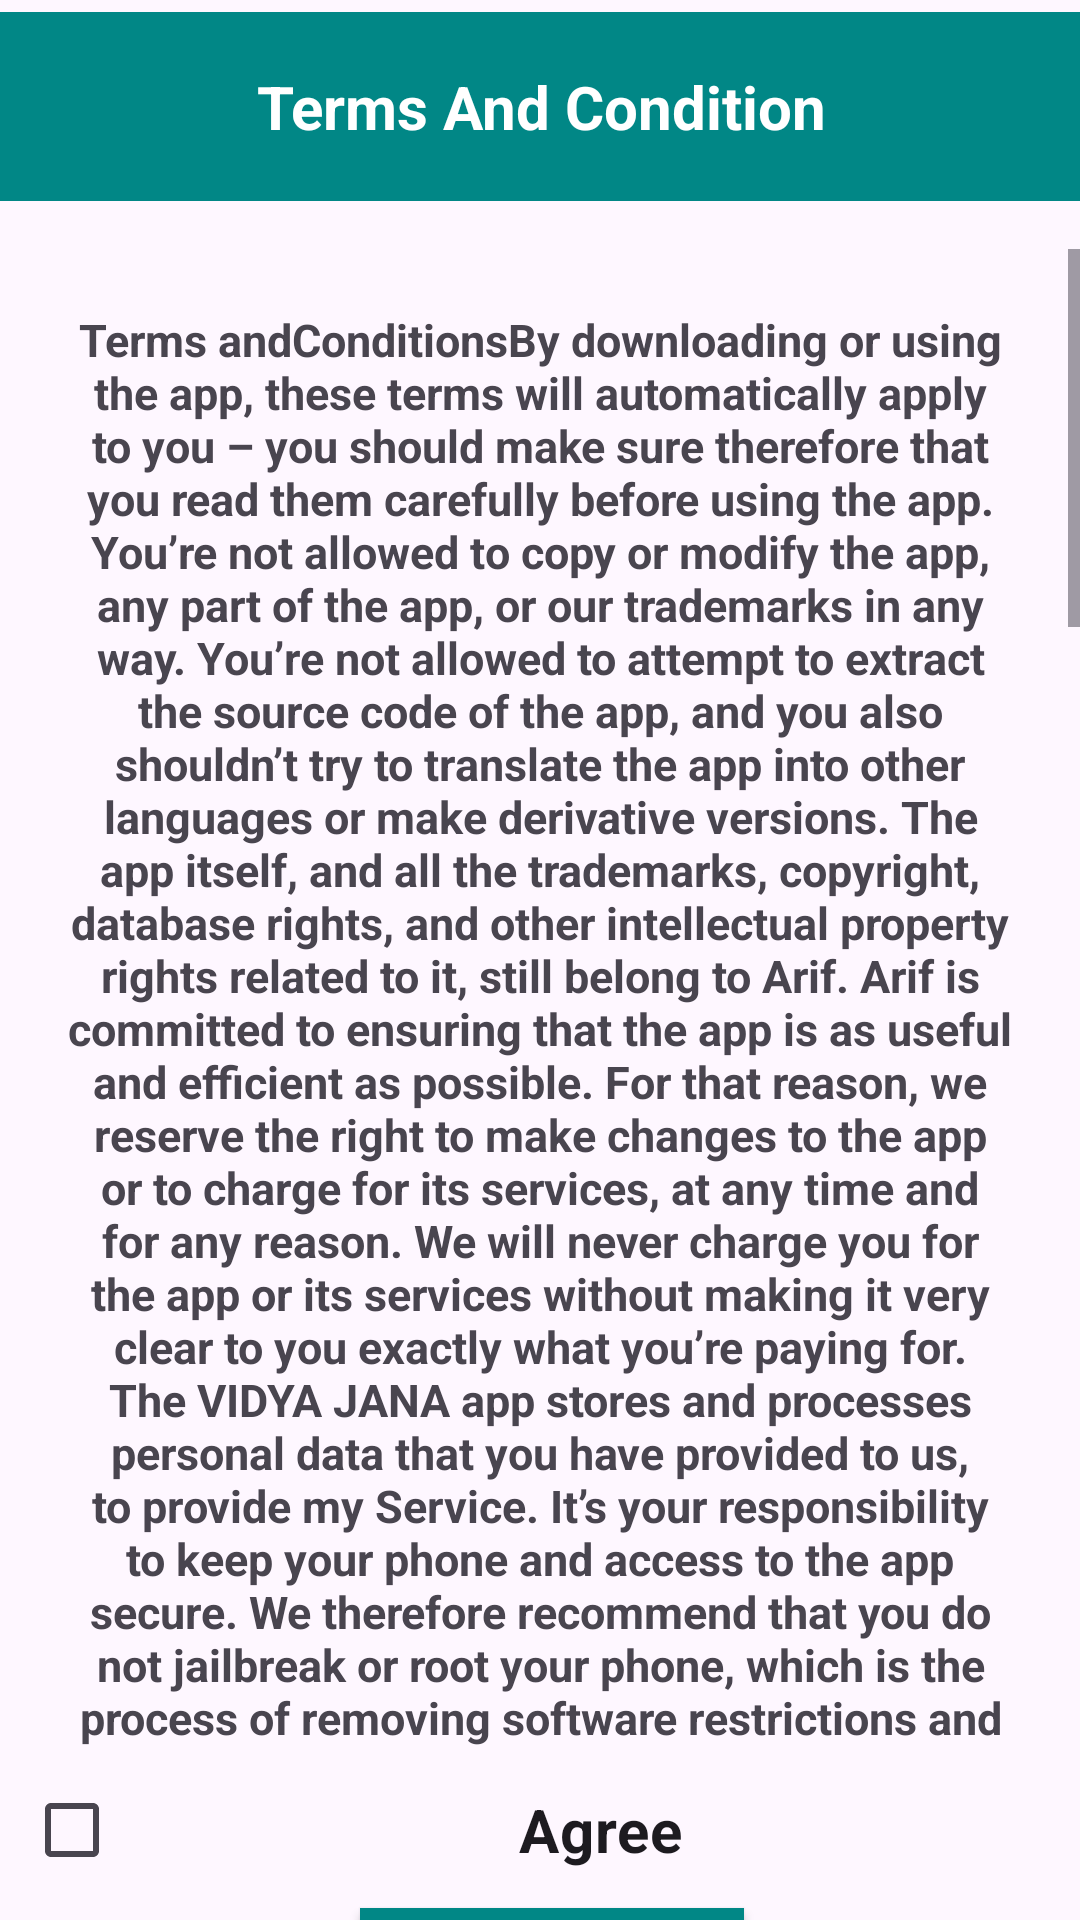

The Android layout XML behind this screen, and the referenced resources:
<!-- AndroidManifest.xml: application theme Theme.VIDYAJANA -->
<!-- res/layout/activity_terms_and_conditions.xml -->
<?xml version="1.0" encoding="utf-8"?>
<androidx.constraintlayout.widget.ConstraintLayout xmlns:android="http://schemas.android.com/apk/res/android"
    xmlns:app="http://schemas.android.com/apk/res-auto"
    xmlns:tools="http://schemas.android.com/tools"
    android:background="@drawable/homepagethem"
    android:layout_width="match_parent"
    android:layout_height="match_parent"
    tools:context=".TermsAndConditions">


    <TextView
        android:id="@+id/textView"
        android:layout_width="405dp"
        android:layout_height="63dp"
        android:background="@color/teal_700"
        android:gravity="center"
        android:text="Terms And Condition"
        android:textColor="@color/white"
        android:textSize="20dp"
        android:textStyle="bold"
        app:layout_constraintBottom_toBottomOf="parent"
        app:layout_constraintEnd_toEndOf="parent"
        app:layout_constraintHorizontal_bias="0.5"
        app:layout_constraintStart_toStartOf="parent"
        app:layout_constraintTop_toTopOf="parent"
        app:layout_constraintVertical_bias="0.007"
        tools:ignore="MissingConstraints" />

    <ScrollView
        android:id="@+id/scrollView2"
        android:layout_width="match_parent"
        android:layout_height="500dp"
        android:layout_marginTop="16dp"
        android:orientation="vertical"
        app:layout_constraintEnd_toEndOf="parent"
        app:layout_constraintHorizontal_bias="0.0"
        app:layout_constraintStart_toStartOf="parent"
        app:layout_constraintTop_toBottomOf="@+id/textView">


        <TextView
            android:id="@+id/textView2"
            android:layout_width="match_parent"
            android:layout_height="wrap_content"
            android:layout_margin="20dp"
            android:layout_marginTop="8dp"
            android:layout_marginEnd="16dp"
            android:gravity="center"
            android:text="@string/terms_and_condition"
            android:textSize="15sp"
            android:textStyle="bold"
            app:layout_constraintEnd_toEndOf="parent"
            app:layout_constraintHorizontal_bias="0.0"
            app:layout_constraintStart_toStartOf="parent"
            app:layout_constraintTop_toBottomOf="@+id/textView" />
    </ScrollView>

    <CheckBox

        android:id="@+id/checkbox"
        android:layout_width="match_parent"
        android:layout_height="52dp"
        android:layout_marginStart="8dp"
        android:layout_marginTop="1dp"
        android:gravity="center"
        android:text="Agree"

        android:textSize="20sp"
        android:textStyle="bold"
        app:layout_constraintStart_toStartOf="parent"
        app:layout_constraintTop_toBottomOf="@+id/scrollView2" />

    <Button
        android:id="@+id/button"
        android:layout_width="128dp"
        android:layout_height="61dp"
        android:background="@color/teal_700"
        android:text="Accept"
        android:textColor="@color/black"
        app:layout_constraintEnd_toEndOf="@+id/checkbox"
        app:layout_constraintStart_toStartOf="@+id/checkbox"
        app:layout_constraintTop_toBottomOf="@+id/checkbox" />



</androidx.constraintlayout.widget.ConstraintLayout>
<!-- resources referenced by this layout -->
<resources>
  <color name="black">#FF000000</color>
  <color name="teal_700">#FF018786</color>
  <color name="white">#FFFFFFFF</color>
</resources>
